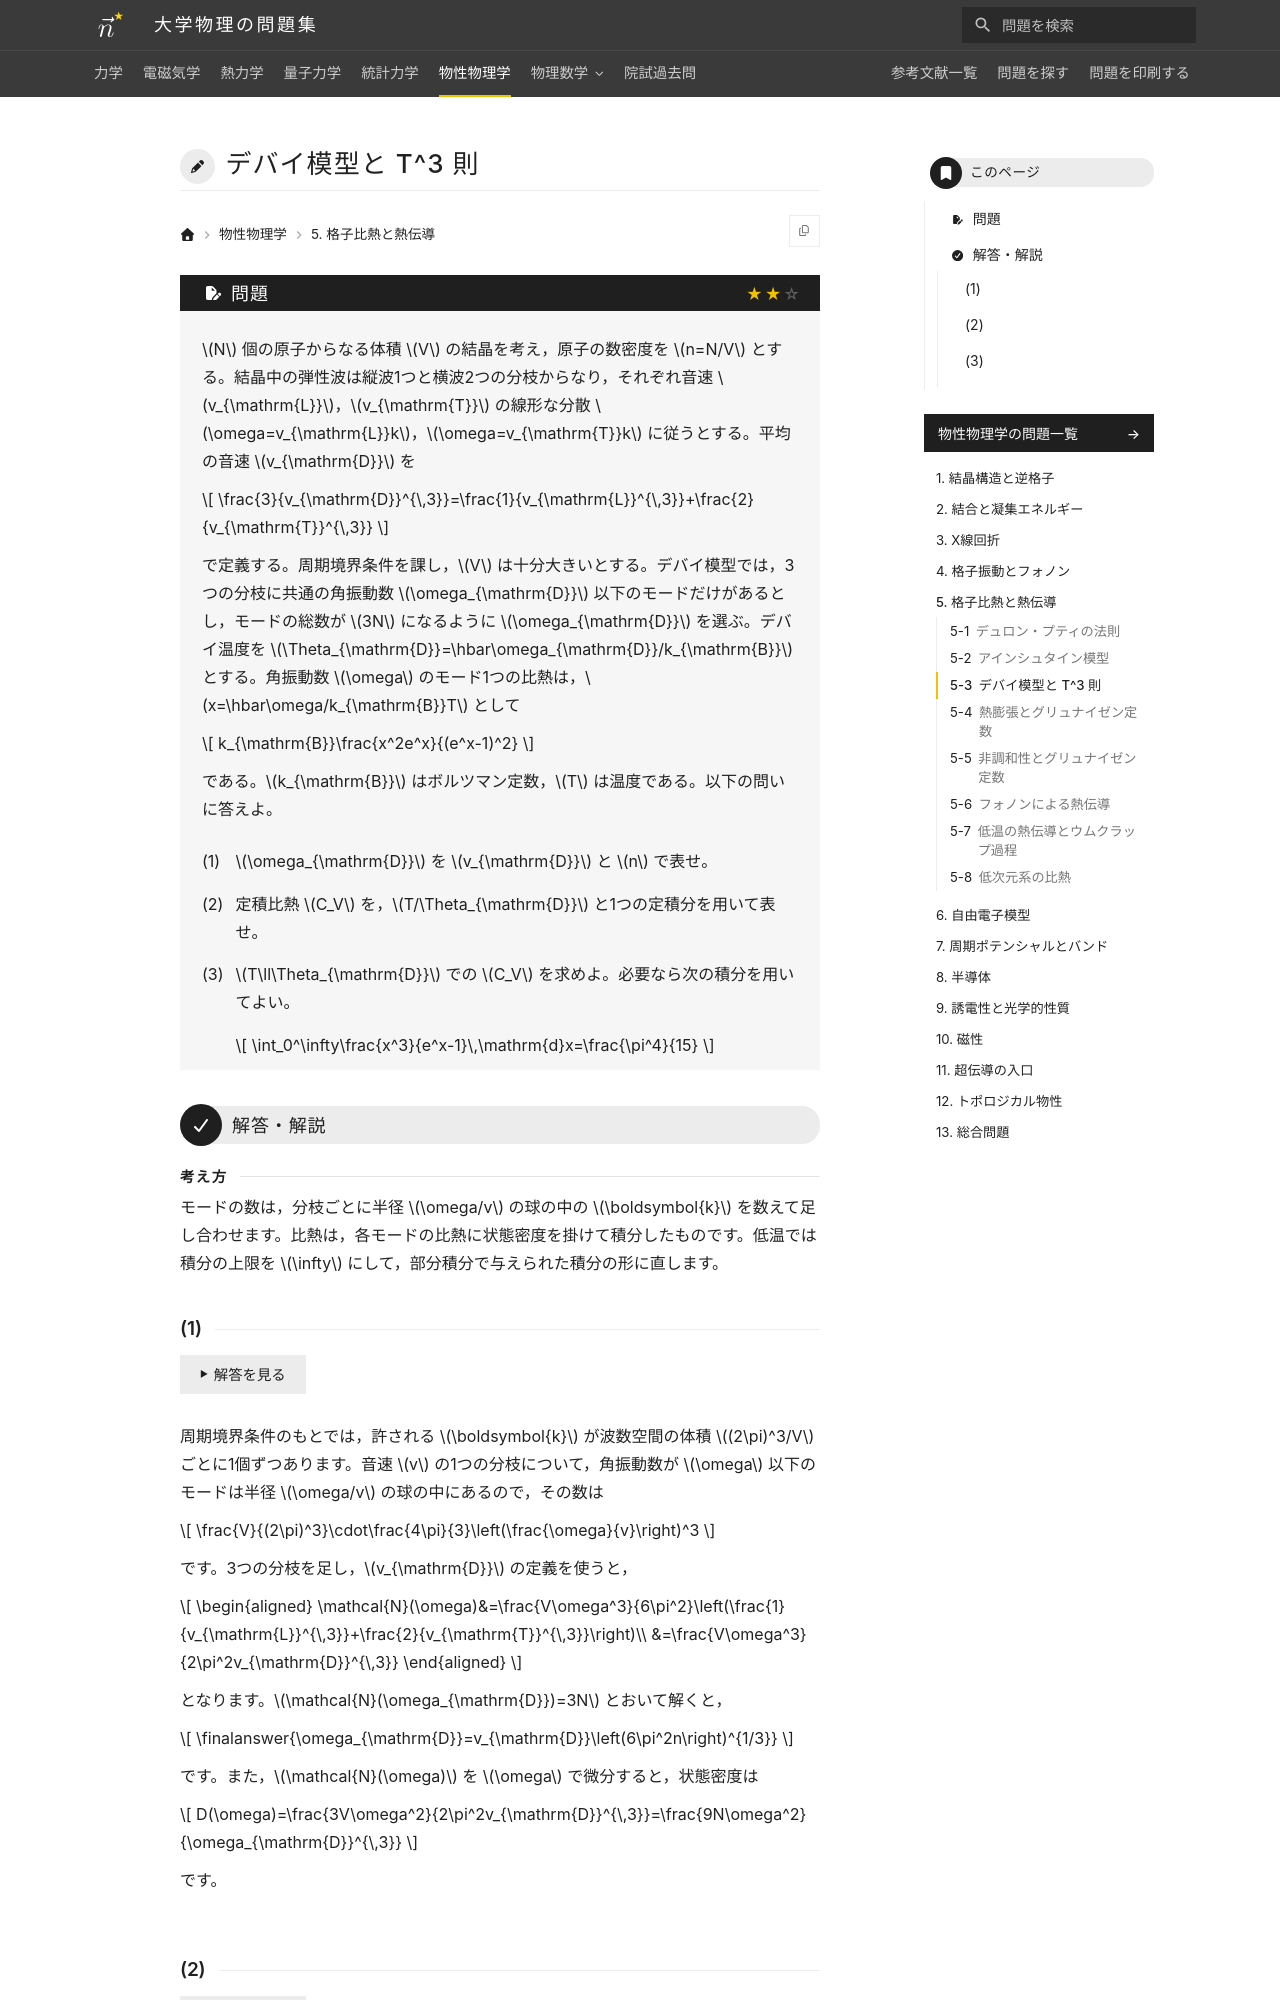

repository: Nanana-2/physics-site · page: 06solid_state/05/05_030/index.html · generator: mkdocs

---
tags:
  - 標準
---

# デバイ模型と T^3 則

## 問題
$N$ 個の原子からなる体積 $V$ の結晶を考え，原子の数密度を $n=N/V$ とする。結晶中の弾性波は縦波1つと横波2つの分枝からなり，それぞれ音速 $v_{\mathrm{L}}$，$v_{\mathrm{T}}$ の線形な分散 $\omega=v_{\mathrm{L}}k$，$\omega=v_{\mathrm{T}}k$ に従うとする。平均の音速 $v_{\mathrm{D}}$ を

$$
\frac{3}{v_{\mathrm{D}}^{\,3}}=\frac{1}{v_{\mathrm{L}}^{\,3}}+\frac{2}{v_{\mathrm{T}}^{\,3}}
$$

で定義する。周期境界条件を課し，$V$ は十分大きいとする。デバイ模型では，3つの分枝に共通の角振動数 $\omega_{\mathrm{D}}$ 以下のモードだけがあるとし，モードの総数が $3N$ になるように $\omega_{\mathrm{D}}$ を選ぶ。デバイ温度を $\Theta_{\mathrm{D}}=\hbar\omega_{\mathrm{D}}/k_{\mathrm{B}}$ とする。角振動数 $\omega$ のモード1つの比熱は，$x=\hbar\omega/k_{\mathrm{B}}T$ として

$$
k_{\mathrm{B}}\frac{x^2e^x}{(e^x-1)^2}
$$

である。$k_{\mathrm{B}}$ はボルツマン定数，$T$ は温度である。以下の問いに答えよ。

(1) $\omega_{\mathrm{D}}$ を $v_{\mathrm{D}}$ と $n$ で表せ。

(2) 定積比熱 $C_V$ を，$T/\Theta_{\mathrm{D}}$ と1つの定積分を用いて表せ。

(3) $T\ll\Theta_{\mathrm{D}}$ での $C_V$ を求めよ。必要なら次の積分を用いてよい。

$$
\int_0^\infty\frac{x^3}{e^x-1}\,\mathrm{d}x=\frac{\pi^4}{15}
$$

---

## 解答・解説

<div class="approach" markdown>
モードの数は，分枝ごとに半径 $\omega/v$ の球の中の $\boldsymbol{k}$ を数えて足し合わせます。比熱は，各モードの比熱に状態密度を掛けて積分したものです。低温では積分の上限を $\infty$ にして，部分積分で与えられた積分の形に直します。
</div>
